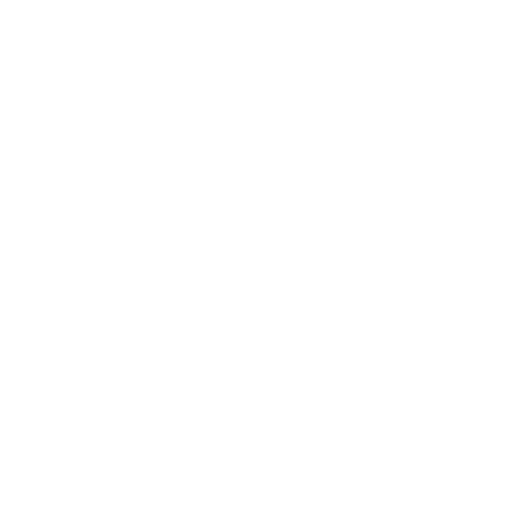
t = 0.00 s
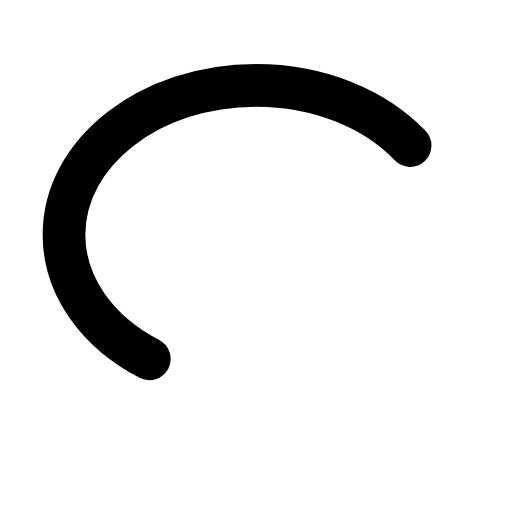
t = 0.30 s
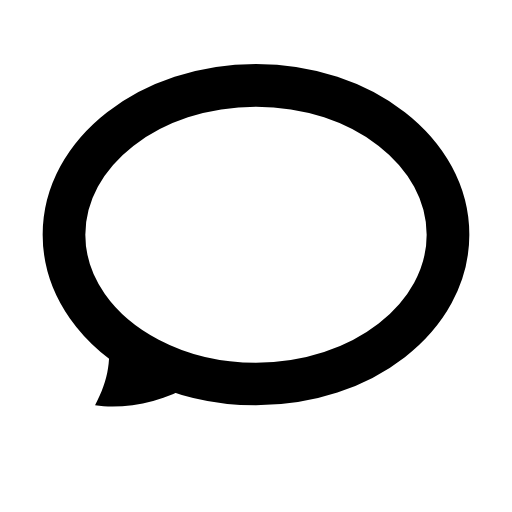
t = 0.70 s
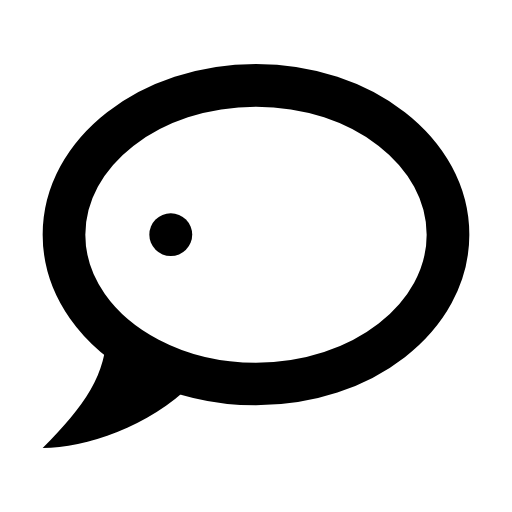
t = 1.00 s
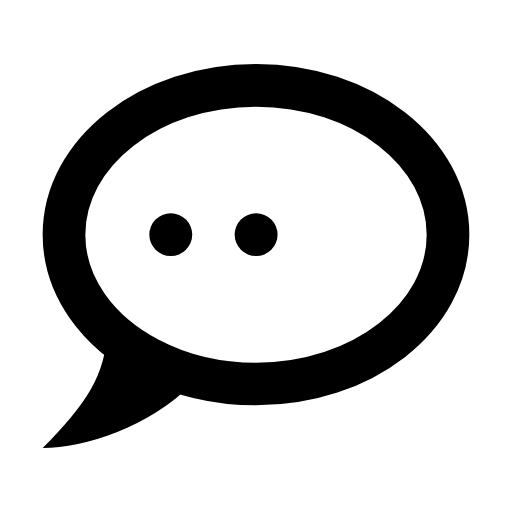
t = 1.35 s
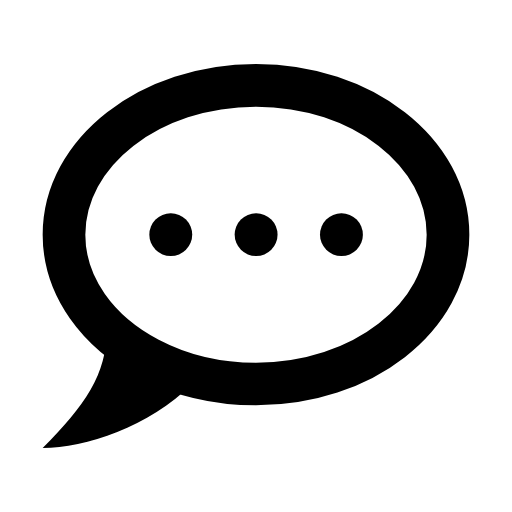
t = 1.70 s

The animated SVG that drew these frames (rendered in a browser with its animation timeline set to each time). Animation: 6 SMIL elements (animate=5,set=1); one cycle of 1.70 s.

<svg xmlns="http://www.w3.org/2000/svg" width="32" height="32" viewBox="0 0 24 24"><path fill="currentColor" fill-opacity="0" d="M5 15.5c1 1 2.5 2 4 2.5c-0.71 -0.24 -1.43 -0.59 -2.09 -1c-0.72 -0.45 -1.39 -0.98 -1.91 -1.5Z"><animate fill="freeze" attributeName="d" begin="0.6s" dur="0.2s" values="M5 15.5c1 1 2.5 2 4 2.5c-0.71 -0.24 -1.43 -0.59 -2.09 -1c-0.72 -0.45 -1.39 -0.98 -1.91 -1.5Z;M5 15.5c1 1 2.5 2 4 2.5c-2 2 -5 3 -7 3c2 -2 3 -3.5 3 -5.5Z"/><set fill="freeze" attributeName="fill-opacity" begin="0.6s" to="1"/></path><g fill="none" stroke="currentColor" stroke-linecap="round" stroke-linejoin="round" stroke-width="2"><path stroke-dasharray="56" stroke-dashoffset="56" d="M7 16.82c-2.41 -1.25 -4 -3.39 -4 -5.82c0 -3.87 4.03 -7 9 -7c4.97 0 9 3.13 9 7c0 3.87 -4.03 7 -9 7c-1.85 0 -3.57 -0.43 -5 -1.18Z"><animate fill="freeze" attributeName="stroke-dashoffset" dur="0.6s" values="56;0"/></path><path stroke-dasharray="2" stroke-dashoffset="2" d="M8 11h0.01"><animate fill="freeze" attributeName="stroke-dashoffset" begin="0.9s" dur="0.2s" values="2;0"/></path><path stroke-dasharray="2" stroke-dashoffset="2" d="M12 11h0.01"><animate fill="freeze" attributeName="stroke-dashoffset" begin="1.2s" dur="0.2s" values="2;0"/></path><path stroke-dasharray="2" stroke-dashoffset="2" d="M16 11h0.01"><animate fill="freeze" attributeName="stroke-dashoffset" begin="1.5s" dur="0.2s" values="2;0"/></path></g></svg>
